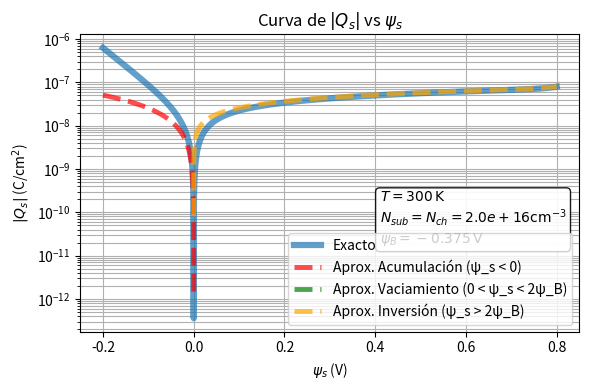
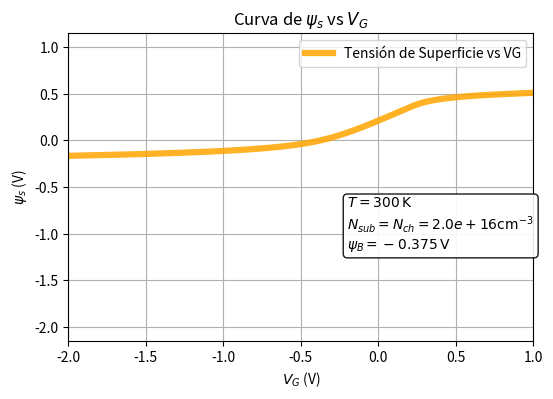
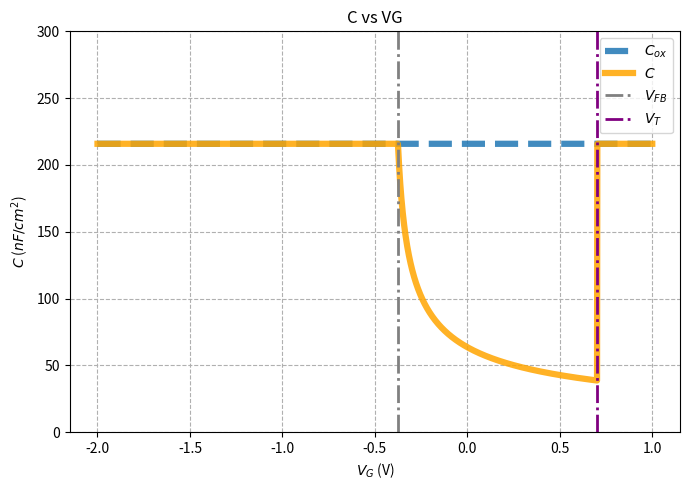

The script that saved these images, in order:
import numpy as np
import matplotlib.pyplot as plt
from scipy.interpolate import interp1d


# Parámetros
e_o = 88.54e-15  # F/cm
epsilon_si = 11.7 * e_o
e_ox = 3.9*e_o
chi_si = 4.05  #eV
chi_ox  =0.95 #eV
Eg = 1.12 #eV
tox = 16e-9  #en nm 
q = 1.602e-19
k = 1.381e-23
T = 300  # K
V_th = (k*T)/q

ni = 1e10   # cm^-3
Na = 2e16   # cm^-3

Cox = e_ox/(tox*100)  # paso a cm el tox

psi_B = -V_th * np.log(Na / ni)  # Para sustrato tipo p

psi_bi = chi_si*q + (Eg/2*q) + V_th*np.log(Na/ni) - chi_ox*q

VFB = - psi_bi 



# Rango psi_s
psi_s_values = np.linspace(-0.2, 0.8, 200000)

# Expresión exacta
A = np.exp(-psi_s_values / V_th) + psi_s_values / V_th - 1
B = (ni**2 / Na**2) * (np.exp(psi_s_values / V_th) - psi_s_values / V_th - 1)

argument = A + B
argument[argument < 0] = np.nan

Q_s = np.sqrt(2 * epsilon_si * q * V_th * Na) * np.sqrt(argument)
Q_s_abs = np.abs(Q_s)

# -----------------------
# APROXIMACIONES SOLO EN SUS RANGOS DE VALIDEZ
# -----------------------

# ---- 1) Acumulación: psi_s < 0
mask_acumulacion = psi_s_values < 0
Q_s_acumulacion = np.abs(np.sqrt(2 * epsilon_si * q * V_th * Na)
                         * (-psi_s_values/(2*V_th)))
Q_s_acumulacion[~mask_acumulacion] = np.nan

# ---- 2) Deplexión/vaciamiento: 0 < psi_s < 2 psi_B
mask_vaciamiento = (psi_s_values > 0) & (psi_s_values < 2*psi_B)
Q_s_vaciamiento = np.abs(np.sqrt(2 * epsilon_si * q * Na * psi_s_values))
Q_s_vaciamiento[~mask_vaciamiento] = np.nan

# ---- 3) Inversión fuerte: psi_s > 2 psi_B
mask_inversion = psi_s_values > 2*psi_B
Q_s_inversion = np.abs(np.sqrt(2 * epsilon_si * q * Na * psi_s_values
                       + 2 * epsilon_si * q * V_th * (ni**2/Na)
                       * np.exp(psi_s_values/V_th)))
Q_s_inversion[~mask_inversion] = np.nan



# ---- Gráfica ----
plt.figure(figsize=(6,4))
plt.plot(psi_s_values, Q_s_abs, alpha=0.7, linewidth=4.5, label="Exacto")
plt.plot(psi_s_values, Q_s_acumulacion,alpha=0.7, linewidth=3.5,linestyle="--", color="red",label="Aprox. Acumulación (ψ_s < 0)")
plt.plot(psi_s_values, Q_s_vaciamiento,alpha=0.7, linewidth=3.5, linestyle="--",color="green",label="Aprox. Vaciamiento (0 < ψ_s < 2ψ_B)")
plt.plot(psi_s_values, Q_s_inversion, alpha=0.7,linewidth=3.5,linestyle="--", color="orange",label="Aprox. Inversión (ψ_s > 2ψ_B)")

plt.yscale("log")
plt.xlabel(r'$\psi_s$ (V)')
plt.ylabel(r'$|Q_s|$ (C/cm$^2$)')
plt.title(r"Curva de $|Q_s|$ vs $\psi_s$")

plt.grid(True, which="both")
plt.legend()

# Cartel
textstr = '\n'.join((
    r'$T = %d\,\mathrm{K}$' % T,
    r'$N_{sub} = N_{ch} = %.1e \mathrm{cm^{-3}}$' % Na,
    r'$\psi_B = %.3f\,\mathrm{V}$' % psi_B
))

plt.gca().text(
    0.60, 0.30,
    textstr,
    transform=plt.gca().transAxes,
    fontsize=10,
    bbox=dict(boxstyle='round', facecolor='white', alpha=0.9)
)

plt.tight_layout()
plt.show()





#psi_s

C = np.sqrt(2*epsilon_si*q*V_th*Na)
Qs = lambda phi_s: C * np.sqrt((np.e**(-phi_s / V_th) + (phi_s / V_th) - 1) + (1.01e10/Na) * (np.e**(phi_s / V_th) - (phi_s / V_th) - 1))
Vg = lambda phi_s: phi_s + (Qs(phi_s) / Cox) + VFB if phi_s > 0 else phi_s - (Qs(phi_s) / Cox) + VFB 



plt.figure(figsize=(6,4))
y = np.linspace(-2, 1, 10000)


# Cartel
textstr = '\n'.join((
    r'$T = %d\,\mathrm{K}$' % T,
    r'$N_{sub} = N_{ch} = %.1e \mathrm{cm^{-3}}$' % Na,
    r'$\psi_B = %.3f\,\mathrm{V}$' % psi_B
))

plt.gca().text(
    0.60, 0.30,
    textstr,
    transform=plt.gca().transAxes,
    fontsize=10,
    bbox=dict(boxstyle='round', facecolor='white', alpha=0.9)
)


plt.plot([Vg(_y) for _y in y], y,alpha = 0.85, linewidth=4.5, color = "orange",label="Tensión de Superficie vs VG")

plt.ylabel(r'$\psi_s$ (V)')
plt.xlabel(r'$V_G$ (V)')
plt.title(r"Curva de $\psi_s$ vs $V_G$")

plt.xlim(-2, 1)
plt.legend()

# plt.ylim(0, 1.2)
plt.grid()
plt.show()



#Capacitancia en funcion de V
# Vamos a recalcular Cd con la fórmula correcta para la región de interés:
# --- Gráfica ---

# Definición de tu eje X (Voltaje de Puerta)
VG_values = np.linspace(-2, 1, 2000)

#VT = VF B − 2ψB + γ raiz{−2ψB}

factor_body = np.sqrt(2*q*Na*epsilon_si)/Cox

VT = VFB - 2*psi_B + factor_body*np.sqrt(-2*psi_B)

# Aquí C_mos_total es igual a la constante Cox
C_cox_vector = np.full_like(VG_values, Cox)

print("Cuanto vale Cox = ", C_cox_vector*1e9)
print("Cuanto vale VT = ",VT)



C_mos_total_curva = np.zeros_like(VG_values) # Array para almacenar la curva C_MOS

# Capacitancia Mínima (C_min)


# 1. Acumulación (VG <= VFB)
mask_acumulacion = VG_values <= VFB
C_mos_total_curva[mask_acumulacion] = Cox

# 2. Inversión (VG >= VT) - Alta Frecuencia
mask_inversion = VG_values >= VT
C_mos_total_curva[mask_inversion] = Cox

# 3. Agotamiento (VFB < VG < VT)





# Modelo de vaciamiento
mask_dep = (VG_values > VFB) & (VG_values < VT)

argumento_vaciamiento = (4/(factor_body**2))*(VG_values - VFB) + 1 



C_mos_total_curva[mask_dep] = Cox / np.sqrt(argumento_vaciamiento[mask_dep])


plt.figure(figsize=(7,5))

# **CORRECCIÓN:** Multiplica C_mos_total por 1e6 para graficar en uF/cm^2
plt.plot(VG_values, C_cox_vector*1e9 , alpha=0.85,linestyle="--" ,linewidth=4.5, label=r'$C_{ox}$')
plt.plot(VG_values, C_mos_total_curva*1e9 , alpha=0.85 ,linewidth=4.5, color = "orange" , label=r'$C$')

plt.xlabel(r'$V_G$ (V)')
# **CORRECCIÓN:** Ajusta la etiqueta del eje Y a las nuevas unidades
plt.ylabel(r'$C$ ($ nF/cm^2$)') 
plt.title('C vs VG')

# Recta Vertical en VFB
plt.axvline(x=VFB, 
            color='gray', 
            linestyle='-.', 
            linewidth=2, 
            label=r'$V_{FB}$')

# Recta Vertical en VT
plt.axvline(x=VT, 
            color='purple', 
            linestyle='-.', 
            linewidth=2, 
            label=r'$V_T$')

# Para ver mejor la línea, ajustamos los límites del eje Y
# Cox en uF/cm^2 es aprox 2.15
plt.ylim(0, 300) 

plt.grid(True, which="both", linestyle="--")
plt.legend()
plt.tight_layout()
plt.show()



